Labelled photos from "datasets", an image-classification folder in CapstoneFresheats/ML-FreshEats. The possible labels are: apel segar, apel tidak segar, jeruk segar, jeruk tidak segar, pisang segar, pisang tidak segar.

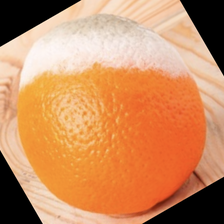
Label: jeruk tidak segar

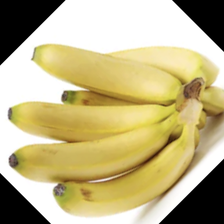
Label: pisang segar

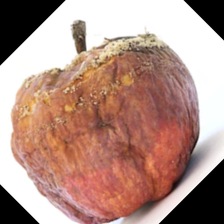
Label: apel tidak segar

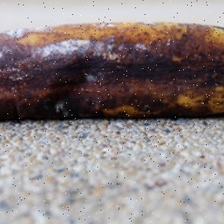
Label: pisang tidak segar

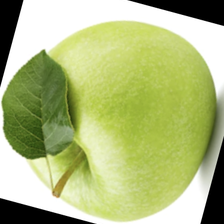
Label: apel segar

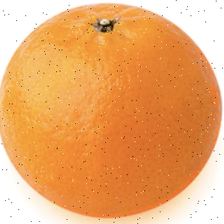
Label: jeruk segar
